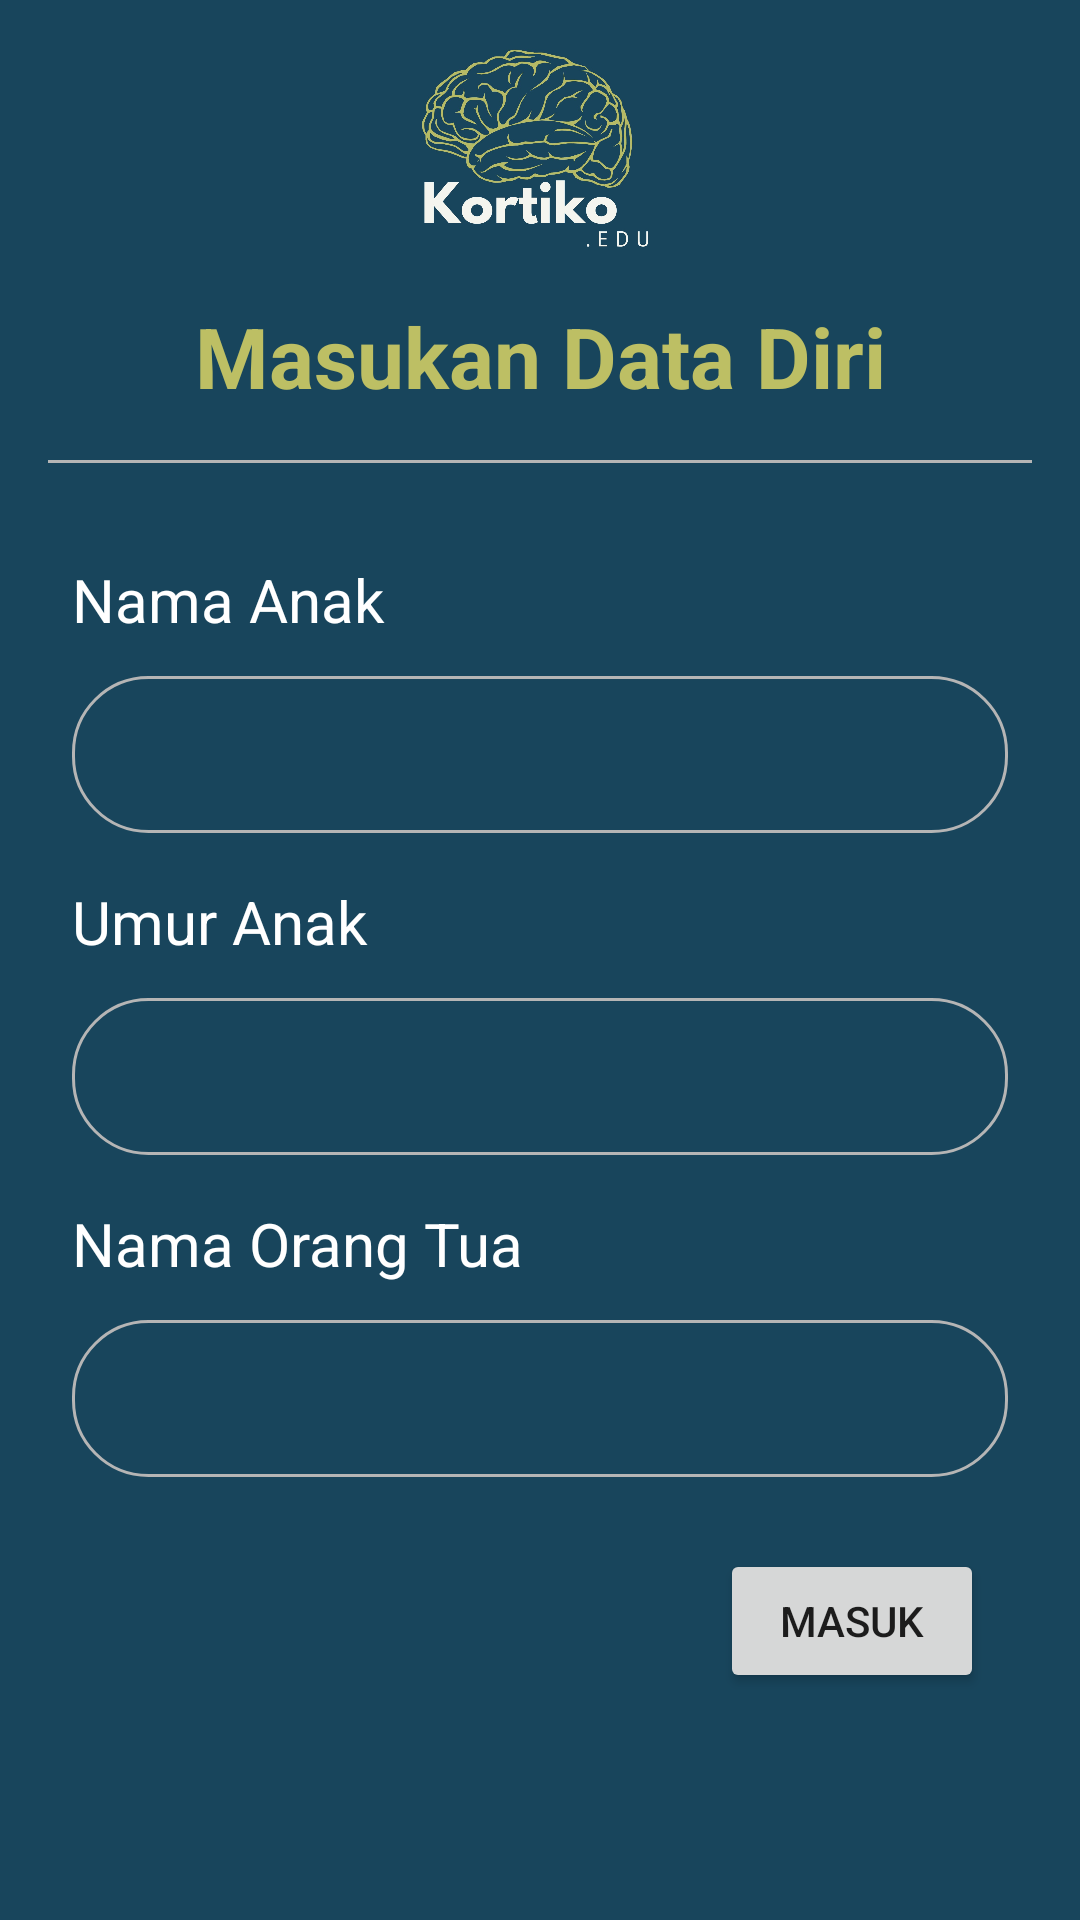

This screen was rendered from an Android layout file. Write that file and the resources it references.
<!-- AndroidManifest.xml: application theme Theme.Kortiko -->
<!-- res/layout/fragment_filler.xml -->
<?xml version="1.0" encoding="utf-8"?>
<androidx.core.widget.NestedScrollView xmlns:android="http://schemas.android.com/apk/res/android"
    xmlns:tools="http://schemas.android.com/tools"
    android:layout_width="match_parent"
    android:layout_height="match_parent"
    xmlns:app="http://schemas.android.com/apk/res-auto"
    android:background="#18455C"
    tools:context=".ui.filler.FillerFragment">

    <androidx.constraintlayout.widget.ConstraintLayout
        android:layout_width="match_parent"
        android:layout_height="match_parent">

        <ImageView
            android:id="@+id/imageView2"
            android:layout_width="100dp"
            android:layout_height="100dp"
            android:src="@drawable/kortiko"
            app:layout_constraintEnd_toEndOf="parent"
            app:layout_constraintStart_toStartOf="parent"
            app:layout_constraintTop_toTopOf="parent"
            tools:ignore="ContentDescription" />

        <TextView
            android:id="@+id/textView2"
            android:layout_width="match_parent"
            android:layout_height="wrap_content"
            android:gravity="center"
            android:text="Masukan Data Diri"
            android:textColor="#BDBF64"
            android:textSize="28sp"
            android:textStyle="bold"
            app:layout_constraintEnd_toEndOf="parent"
            app:layout_constraintStart_toStartOf="parent"
            app:layout_constraintTop_toBottomOf="@+id/imageView2" />

        <View
            android:id="@+id/txtView"
            android:layout_width="match_parent"
            android:layout_height="1dp"
            android:layout_marginStart="16dp"
            android:layout_marginTop="16dp"
            android:layout_marginEnd="16dp"
            android:background="#B5B5B5"
            app:layout_constraintEnd_toEndOf="parent"
            app:layout_constraintStart_toStartOf="parent"
            app:layout_constraintTop_toBottomOf="@+id/textView2" />

        <TextView
            android:id="@+id/namaAnak"
            android:layout_width="match_parent"
            android:layout_height="wrap_content"
            android:layout_marginStart="24dp"
            android:layout_marginTop="32dp"
            android:layout_marginEnd="24dp"
            android:text="Nama Anak"
            android:textColor="@color/white"
            android:textSize="20sp"
            app:layout_constraintEnd_toEndOf="parent"
            app:layout_constraintStart_toStartOf="parent"
            app:layout_constraintTop_toBottomOf="@id/txtView" />

        <EditText
            android:id="@+id/edtNamaAnak"
            android:layout_width="match_parent"
            android:layout_height="wrap_content"
            android:layout_marginStart="24dp"
            android:layout_marginTop="12dp"
            android:layout_marginEnd="24dp"
            android:maxLength="20"
            android:background="@drawable/background_edit_text"
            android:gravity="center"
            android:inputType="textPersonName"
            android:padding="14dp"
            android:textColor="@color/white"
            app:layout_constraintEnd_toEndOf="parent"
            app:layout_constraintStart_toStartOf="parent"
            app:layout_constraintTop_toBottomOf="@id/namaAnak"
            tools:ignore="Autofill,LabelFor" />

        <TextView
            android:id="@+id/umurAnak"
            android:layout_width="match_parent"
            android:layout_height="wrap_content"
            android:layout_marginStart="24dp"
            android:layout_marginTop="16dp"
            android:layout_marginEnd="24dp"
            android:text="Umur Anak"
            android:textColor="@color/white"
            android:textSize="20sp"
            app:layout_constraintEnd_toEndOf="parent"
            app:layout_constraintStart_toStartOf="parent"
            app:layout_constraintTop_toBottomOf="@id/edtNamaAnak" />

        <EditText
            android:id="@+id/edtUmurAnak"
            android:layout_width="match_parent"
            android:layout_height="wrap_content"
            android:layout_marginStart="24dp"
            android:layout_marginTop="12dp"
            android:layout_marginEnd="24dp"
            android:background="@drawable/background_edit_text"
            android:gravity="center"
            android:maxLength="2"
            android:inputType="number"
            android:padding="14dp"
            android:textColor="@color/white"
            app:layout_constraintEnd_toEndOf="parent"
            app:layout_constraintStart_toStartOf="parent"
            app:layout_constraintTop_toBottomOf="@id/umurAnak"
            tools:ignore="Autofill,LabelFor" />

        <TextView
            android:id="@+id/namaOrtu"
            android:layout_width="match_parent"
            android:layout_height="wrap_content"
            android:layout_marginStart="24dp"
            android:layout_marginTop="16dp"
            android:layout_marginEnd="24dp"
            android:text="Nama Orang Tua"
            android:textColor="@color/white"
            android:textSize="20sp"
            app:layout_constraintEnd_toEndOf="parent"
            app:layout_constraintStart_toStartOf="parent"
            app:layout_constraintTop_toBottomOf="@id/edtUmurAnak" />

        <EditText
            android:id="@+id/edtNamaOrtu"
            android:layout_width="match_parent"
            android:layout_height="wrap_content"
            android:layout_marginStart="24dp"
            android:layout_marginTop="12dp"
            android:layout_marginEnd="24dp"
            android:maxLength="20"
            android:background="@drawable/background_edit_text"
            android:gravity="center"
            android:inputType="textPersonName"
            android:padding="14dp"
            android:textColor="@color/white"
            app:layout_constraintEnd_toEndOf="parent"
            app:layout_constraintStart_toStartOf="parent"
            app:layout_constraintTop_toBottomOf="@id/namaOrtu"
            tools:ignore="Autofill,LabelFor" />

        <Button
            android:id="@+id/btnMasuk"
            android:layout_width="wrap_content"
            android:layout_height="wrap_content"
            android:layout_marginTop="24dp"
            android:layout_marginEnd="32dp"
            android:layout_marginBottom="24dp"
            android:text="Masuk"
            app:layout_constraintBottom_toBottomOf="parent"
            app:layout_constraintEnd_toEndOf="parent"
            app:layout_constraintHorizontal_bias="1.0"
            app:layout_constraintStart_toStartOf="parent"
            app:layout_constraintTop_toBottomOf="@+id/edtNamaOrtu" />

    </androidx.constraintlayout.widget.ConstraintLayout>

</androidx.core.widget.NestedScrollView>
<!-- resources referenced by this layout -->
<resources>
  <color name="white">#FFFFFFFF</color>
  <!-- drawable background_edit_text (drawable) -->
  <?xml version="1.0" encoding="utf-8"?>
  <shape xmlns:android="http://schemas.android.com/apk/res/android"
      android:shape="rectangle" >
  
      <stroke
          android:width="1dp"
          android:color="#B5B5B5"/>
  
      <corners
          android:radius="25dp"/>
  
  </shape>
  <!-- drawable kortiko: jpeg bitmap (drawable, 142534 bytes) -->
  <style name="Theme.Kortiko" parent="Theme.MaterialComponents.DayNight.NoActionBar">
          
          <item name="colorPrimary">@color/purple_500</item>
          <item name="colorPrimaryVariant">@color/purple_700</item>
          <item name="colorOnPrimary">@color/white</item>
          
          <item name="colorSecondary">@color/teal_200</item>
          <item name="colorSecondaryVariant">@color/teal_700</item>
          <item name="colorOnSecondary">@color/black</item>
          
          <item name="android:statusBarColor" tools:targetApi="l">?attr/colorPrimaryVariant</item>
          
      </style>
  <color name="purple_500">#2196F3</color>
  <color name="purple_700">#FF3700B3</color>
  <color name="teal_200">#FF03DAC5</color>
  <color name="teal_700">#FF018786</color>
  <color name="black">#FF000000</color>
</resources>
